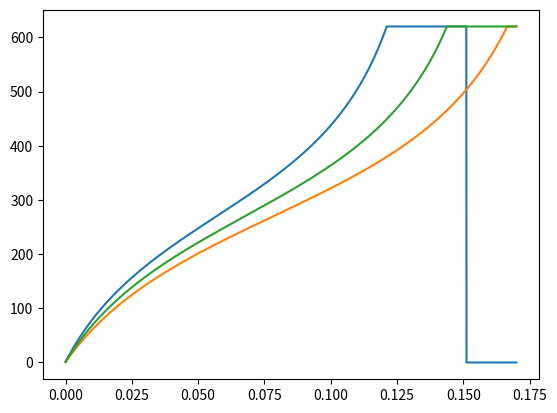

Write the Python code that produced this figure.
'''
======================
Plot Level curve (Desired Torque)
======================
Based on matplotlib 3D surface (color map) demo
https://matplotlib.org/mpl_toolkits/mplot3d/tutorial.html

And level curve plotting
https://matplotlib.org/gallery/mplot3d/contour3d.html
'''
from math import atan, floor, pi, sqrt

from mpl_toolkits.mplot3d import Axes3D
import matplotlib.pyplot as plt
from matplotlib import cm
from matplotlib.ticker import LinearLocator, FormatStrFormatter
import numpy as np




### Search Parameters ###

max_torque = 2.001
min_torque = -2
torque_resolution = 0.5
max_theta = pi / 4 + .001
min_theta = -pi / 4
angle_resolution = pi / 8.0

### Model Parameters ###

a0 = 254.3 # kpa
a1 = 192.0 # kpa
a2 = 2.0625
a3 = -0.461
a4 = -0.331 # 1 / Nm
a5 = 1.230
a6 = 15.6 # kpa

### Mutual Actuator Parameters ### 

l_rest = .189 # m
l_620 = round(-((.17 * l_rest) - l_rest), 3)
k_max = 0.17
l_max = l_rest
l_min = l_620

d = 0.005 # m
offset = 0.015 # m
l1 = round(sqrt(d**2 + offset**2), 3)
l0 = floor((l_max - l1) * 1000.0) / 1000.0

### Saftey Limits

MAX_STIFFNESS = 2
MIN_STIFFNESS = 0

FORCE_MAX = 15 * 9.81 # Newtons, about 15 kg
FORCE_MIN = -15 * 9.81 # N

PRESSURE_MAX = 620
PRESSURE_MIN = 0

### Specific Actuator Parameters ###
# Actuator L is the negative actuator, Actuator R is the positive actuator
# /////////////
#    l  |   r
#    l  |   r
#     l |  r
#     l(o) r
#      x>\<x
#       . \
#       .  \
#       .   \

alpha_l = atan(offset / d) # radians
beta_l = -pi / 2 # radians, TODO(buckbaskin): assumes that muscle mounted d meters off mount

alpha_r = -atan(offset / d) # radians
beta_r = pi / 2 # radians, TODO(buckbaskin): assumes that muscle mounted d meters off mount


def pressure(T, A):
    F = T / (d * np.cos(beta_l + A))
    L_angle = l0 + l1 * np.cos(alpha_l + A)
    K = (l_rest - L_angle) / l_rest
    assert np.all(0 <= K) and np.all(K <= 1)
    P = a0 + a1 * np.tan(a2 * (K / (a4 * F + k_max)+ a3)) + a5 * F # kpa
    return np.clip(P, PRESSURE_MIN, PRESSURE_MAX)

def pressure2(F, K, S=1):
    assert np.all(0 <= K) and np.all(K <= 1)
    P = a0 + a1 * np.tan(a2 * (K / (a4 * F + k_max)+ a3)) + a5 * F + a6 * S# kpa
    return np.clip(P, PRESSURE_MIN, PRESSURE_MAX)


delt = 0.01
state_a = np.arange(-pi/2, pi/2+.001, 0.05)
state_t = 0
# state_a = pi/8
dPdA = (pressure(state_t, state_a+delt) - pressure(state_t, state_a-delt)) / (delt - (-delt))
dPdT = (pressure(state_t+delt, state_a) - pressure(state_t-delt, state_a)) / (delt - (-delt))
# print('P(%.1f, %.1f)' % (state_t, state_a), pressure(T=state_t, A=state_a))
# print('dPdA', dPdA)
# print('dPdT', dPdT)

# plt.plot(state_a, pressure(state_t, state_a))
# plt.plot(state_a, dPdT)
# plt.plot(state_a, dPdA)

for F in [0.14, 0, 0.07,]: # What are these units? Supposedly Nm? 24 lb, 0 lb, 12 lb respectively 
    K = np.arange(0, 0.1701, 0.0001)
    print(a4 * F)
    # plt.plot(K, a2*(K / (a4 * F + k_max) + a3))
    plt.plot(K, pressure2(F, K))
    # plt.plot(K, pressure2(F, K))
plt.show()
import sys
sys.exit(0)


### Make data ###
stiffness = 1 # N-m (torque)
stiffness = np.clip(stiffness, 0, 2) # force boundary limits

T = np.arange(min_torque, max_torque, torque_resolution) # N-m, net torque
T_r = (0.5 * T) + stiffness
T_l = (0.5 * T) - stiffness

A = np.arange(min_theta, max_theta, angle_resolution) # radians, angle1
A2 = A.copy()
T_l, A = np.meshgrid(T_l, A)
T_r, A2 = np.meshgrid(T_r, A2)

### calculate the torque here
# Iterate through a grid of net torques and angles at a given stiffness
# for each actuator, based on torque and angle, calculate the pressure value for
# the mirroed actuators. Write down the two pressures in Xp, Yp, and two values
# Z_torque, Z_angle. Plot XYZ surface for both at different stiffness

L_angle_l = l0 + l1 * np.cos(alpha_l + A)
L_angle_r = l0 + l1 * np.cos(alpha_r + A)
F_l = T_l / (d * np.cos(beta_l + A))
F_r = T_r / (d * np.cos(beta_r + A))
np.clip(F_l, FORCE_MIN, FORCE_MAX, out=F_l)
np.clip(F_r, FORCE_MIN, FORCE_MAX, out=F_r)

K_l = (l_rest - L_angle_l) / l_rest
K_r = (l_rest - L_angle_l) / l_rest

P_l = a0 + a1 * np.tan(a2 * (K_l / (a4 * F_l + k_max)) + a3) + a5 * F_l # kpa
P_r = a0 + a1 * np.tan(a2 * (K_r / (a4 * F_r + k_max)) + a3) + a5 * F_r # kpa
np.clip(P_l, PRESSURE_MIN, PRESSURE_MAX, out=P_l)
np.clip(P_r, PRESSURE_MIN, PRESSURE_MAX, out=P_r)

print(P_r)
1/0

# Plot the surface.
fig = plt.figure()
ax = fig.gca(projection='3d')

tsurf = ax.plot_surface(P_l, P_r, T, cmap=cm.coolwarm,
                        linewidth=0, antialiased=False)
# asurf = ax.plot_surface(P_l, P_r, A, cmap=cm.coolwarm,
#                         linewidth=0, antialiased=False)

# # Add a color bar which maps values to colors.
# fig.colorbar(surf, shrink=0.5, aspect=6)

plt.show()
